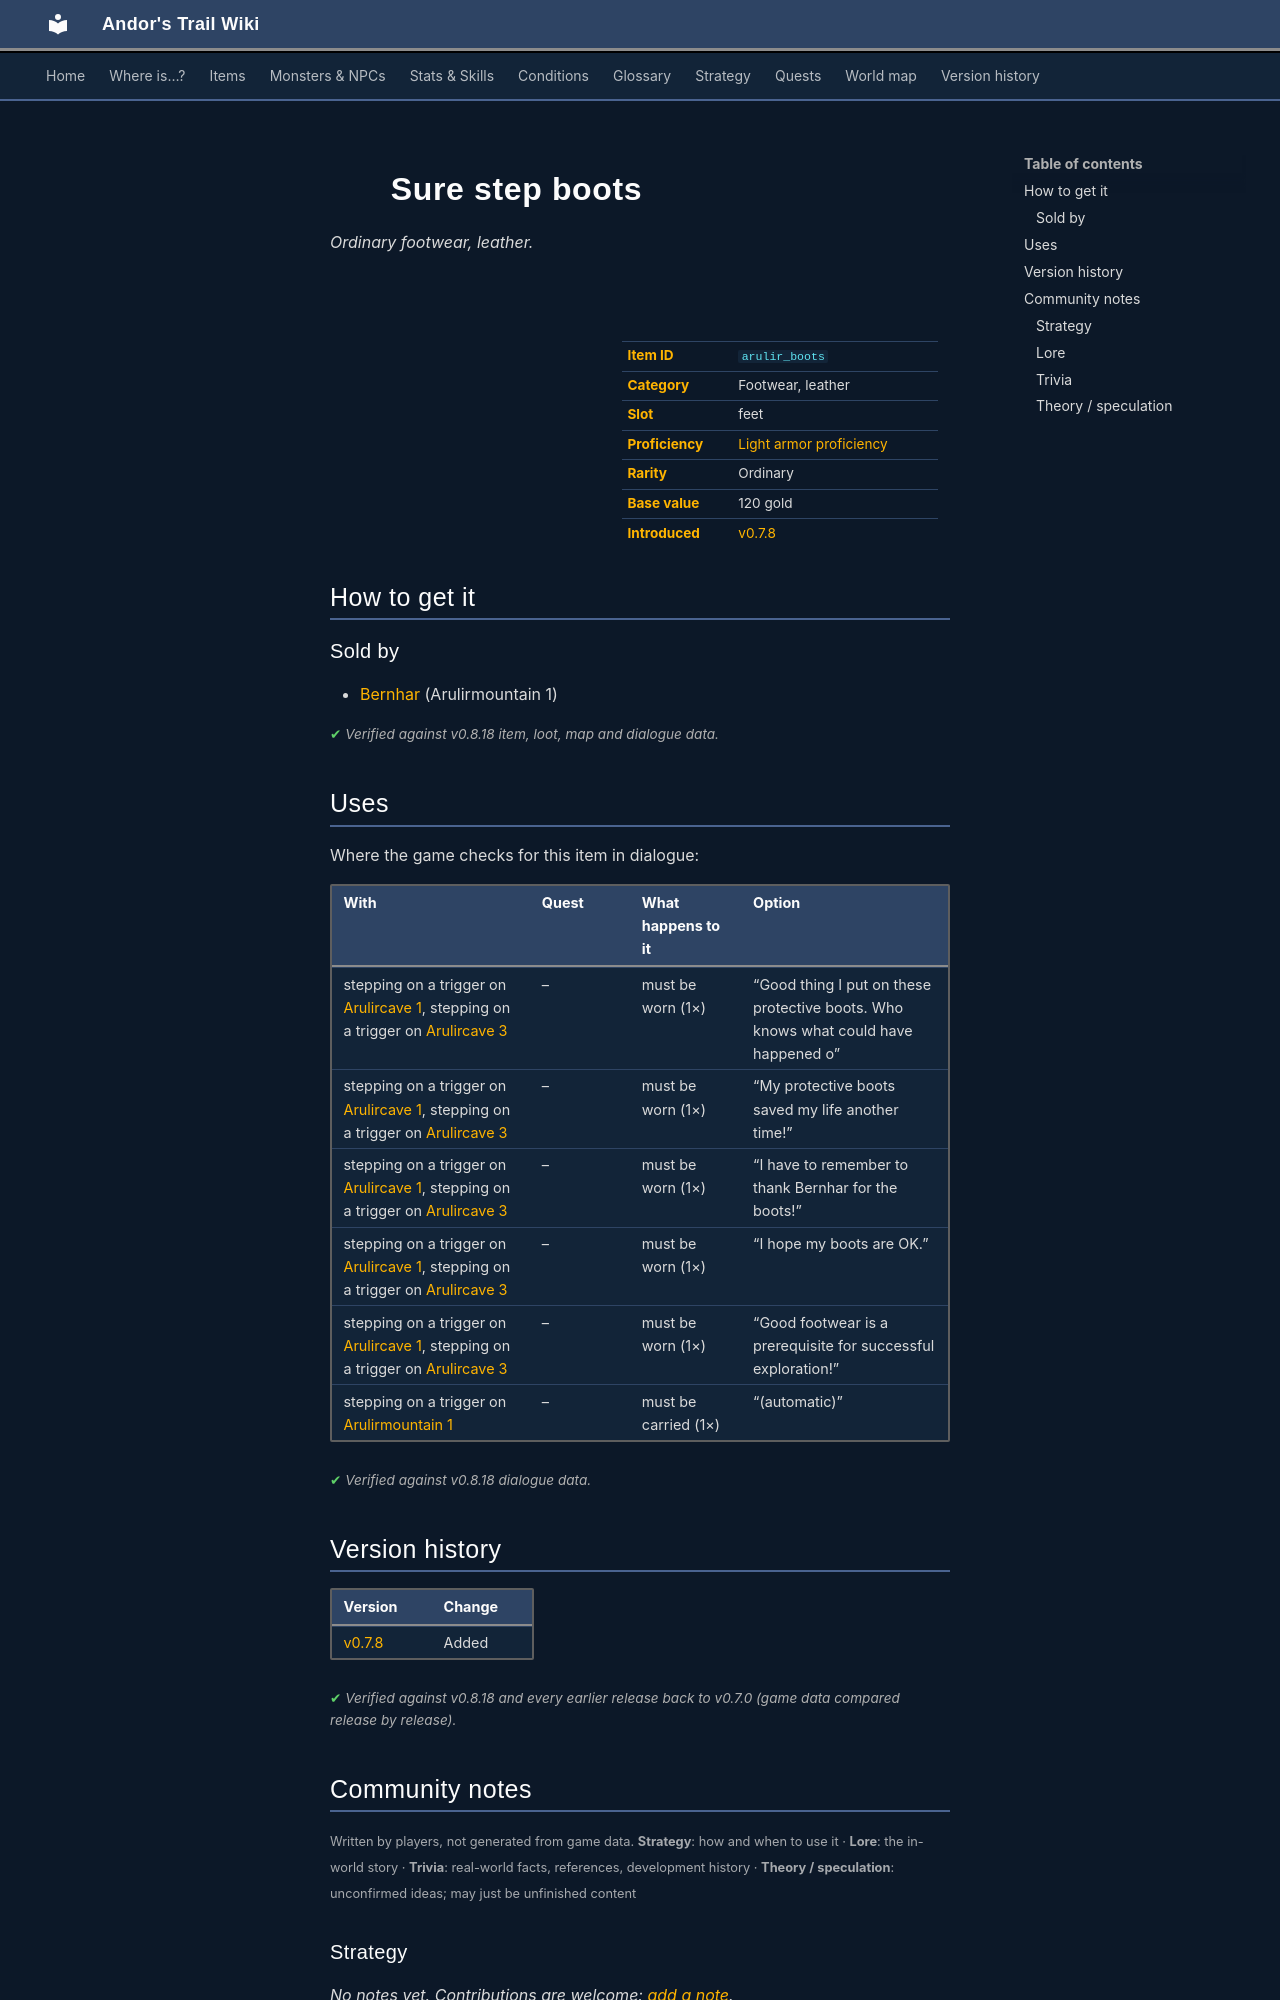

repository: asdfghjkl628/Andor-s-Trail-Wikiiii · page: items/arulir_boots/index.html · generator: mkdocs

---
description: "Sure step boots is a ordinary footwear, leather in Andor's Trail. How to get it: shops."
---

# ![](../assets/icons/items/items_armours_28.png){ .sprite } Sure step boots

*Ordinary footwear, leather.*

<div class="infobox" markdown>

<p class="ib-img"><img class="sprite" src="../../assets/icons/items/items_armours_28.png" alt=""></p>

| | |
|---|---|
| **Item ID** | `arulir_boots` |
| **Category** | Footwear, leather |
| **Slot** | feet |
| **Proficiency** | [Light armor proficiency](../skills/armorProficiencyLight.md) |
| **Rarity** | Ordinary |
| **Base value** | 120 gold |
| **Introduced** | [v0.7.8](../versions/0.7.8.md) |

</div>

## How to get it

### Sold by

- [Bernhar](../monsters/bernhar.md) (Arulirmountain 1)


<p class="verified">Verified against v0.8.18 item, loot, map and dialogue data.</p>

## Uses

Where the game checks for this item in dialogue:

| With | Quest | What happens to it | Option |
|---|---|---|---|
| stepping on a trigger on [Arulircave 1](../maps/arulircave1.md), stepping on a trigger on [Arulircave 3](../maps/arulircave3.md) | – | must be worn (1×) | “Good thing I put on these protective boots. Who knows what could have happened o” |
| stepping on a trigger on [Arulircave 1](../maps/arulircave1.md), stepping on a trigger on [Arulircave 3](../maps/arulircave3.md) | – | must be worn (1×) | “My protective boots saved my life another time!” |
| stepping on a trigger on [Arulircave 1](../maps/arulircave1.md), stepping on a trigger on [Arulircave 3](../maps/arulircave3.md) | – | must be worn (1×) | “I have to remember to thank Bernhar for the boots!” |
| stepping on a trigger on [Arulircave 1](../maps/arulircave1.md), stepping on a trigger on [Arulircave 3](../maps/arulircave3.md) | – | must be worn (1×) | “I hope my boots are OK.” |
| stepping on a trigger on [Arulircave 1](../maps/arulircave1.md), stepping on a trigger on [Arulircave 3](../maps/arulircave3.md) | – | must be worn (1×) | “Good footwear is a prerequisite for successful exploration!” |
| stepping on a trigger on [Arulirmountain 1](../maps/arulirmountain1.md) | – | must be carried (1×) | “(automatic)” |

<p class="verified">Verified against v0.8.18 dialogue data.</p>


## Version history

| Version | Change |
|---|---|
| [v0.7.8](../versions/0.7.8.md) | Added |

<p class="verified">Verified against v0.8.18 and every earlier release back to v0.7.0 (game data compared release by release).</p>


## Community notes

<small>Written by players, not generated from game data. **Strategy**: how and when to use it · **Lore**: the in-world story · **Trivia**: real-world facts, references, development history · **Theory / speculation**: unconfirmed ideas; may just be unfinished content</small>

### Strategy

*No notes yet. Contributions are welcome: [add a note](https://github.com/asdfghjkl628/Andor-s-Trail-Wikiiii/new/main/notes/items?filename=arulir_boots.md&value=%23%23%20Strategy%0A%0A%3C%21--%20how%20and%20when%20to%20use%20it%20--%3E%0A%0A%23%23%20Lore%0A%0A%3C%21--%20the%20in-world%20story%20--%3E%0A%0A%23%23%20Trivia%0A%0A%3C%21--%20real-world%20facts%2C%20references%2C%20development%20history%20--%3E%0A%0A%23%23%20Theory%20/%20speculation%0A%0A%3C%21--%20unconfirmed%20ideas%3B%20may%20just%20be%20unfinished%20content%20--%3E%0A).*

### Lore

*No notes yet. Contributions are welcome: [add a note](https://github.com/asdfghjkl628/Andor-s-Trail-Wikiiii/new/main/notes/items?filename=arulir_boots.md&value=%23%23%20Strategy%0A%0A%3C%21--%20how%20and%20when%20to%20use%20it%20--%3E%0A%0A%23%23%20Lore%0A%0A%3C%21--%20the%20in-world%20story%20--%3E%0A%0A%23%23%20Trivia%0A%0A%3C%21--%20real-world%20facts%2C%20references%2C%20development%20history%20--%3E%0A%0A%23%23%20Theory%20/%20speculation%0A%0A%3C%21--%20unconfirmed%20ideas%3B%20may%20just%20be%20unfinished%20content%20--%3E%0A).*
